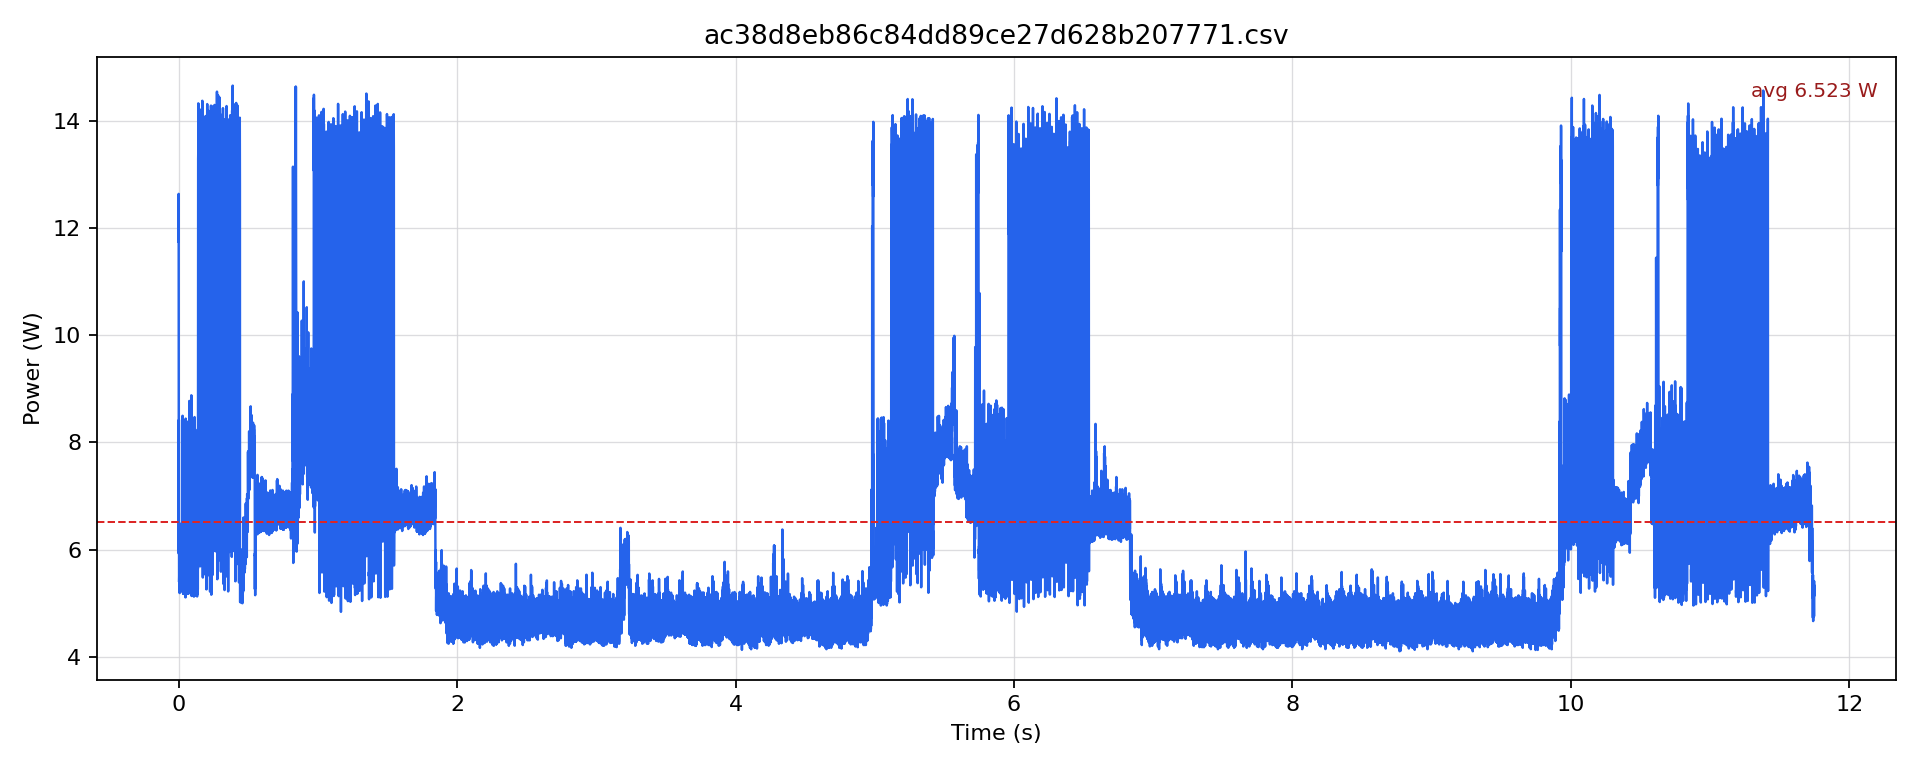

The file beside this chart, header and first rows:
timestamp [us], current [mA], voltage [mV], power [W]
0.0, 970.8, 12105, 11.75
500.0, 1044, 12109, 12.64
1000, 776.2, 12134, 9.418
1500, 487.5, 12154, 5.924
2000, 692.5, 12163, 8.423
2500, 548.2, 12175, 6.674
3000, 499, 12196, 6.085
3500, 442.2, 12203, 5.396
4000, 447.5, 12211, 5.464
4500, 450.6, 12218, 5.506
5000, 480.2, 12220, 5.867
5500, 432.7, 12223, 5.289
6000, 449.6, 12224, 5.496
6500, 449.6, 12225, 5.496
7000, 471.7, 12225, 5.767
7500, 424.3, 12226, 5.187
8000, 460.1, 12225, 5.625
8500, 458, 12226, 5.6
9000, 511.5, 12224, 6.253
9500, 431.7, 12227, 5.278
10000, 453.8, 12227, 5.549
10500, 460.1, 12228, 5.626
11000, 474.9, 12227, 5.806
11500, 434.8, 12226, 5.316
12000, 450.6, 12227, 5.51
12500, 453.8, 12228, 5.549
13000, 488.5, 12227, 5.973
13500, 436.9, 12228, 5.343
14000, 459.1, 12227, 5.613
14500, 453.8, 12226, 5.548
15000, 474.9, 12225, 5.806
15500, 433.8, 12227, 5.304
16000, 461.2, 12227, 5.639
16500, 459.1, 12228, 5.613
17000, 518.9, 12224, 6.342
17500, 440.1, 12226, 5.38
18000, 453.8, 12226, 5.548
18500, 461.2, 12228, 5.639
19000, 480.2, 12225, 5.87
19500, 429.6, 12229, 5.253
20000, 457, 12228, 5.587
20500, 461.2, 12229, 5.64
21000, 487.5, 12230, 5.962
21500, 463.3, 12229, 5.666
22000, 494.8, 12227, 6.05
22500, 531.4, 12224, 6.496
23000, 510.5, 12218, 6.237
23500, 436.9, 12223, 5.34
24000, 473.8, 12221, 5.791
24500, 467.5, 12222, 5.714
25000, 496.9, 12224, 6.074
25500, 429.5, 12226, 5.252
26000, 464.3, 12226, 5.677
26500, 462.2, 12226, 5.651
27000, 479.1, 12223, 5.856
27500, 436.9, 12226, 5.342
28000, 471.7, 12224, 5.766
28500, 695.7, 12216, 8.498
29000, 490.6, 12215, 5.993
29500, 425.3, 12218, 5.197
... 23,436 more rows
